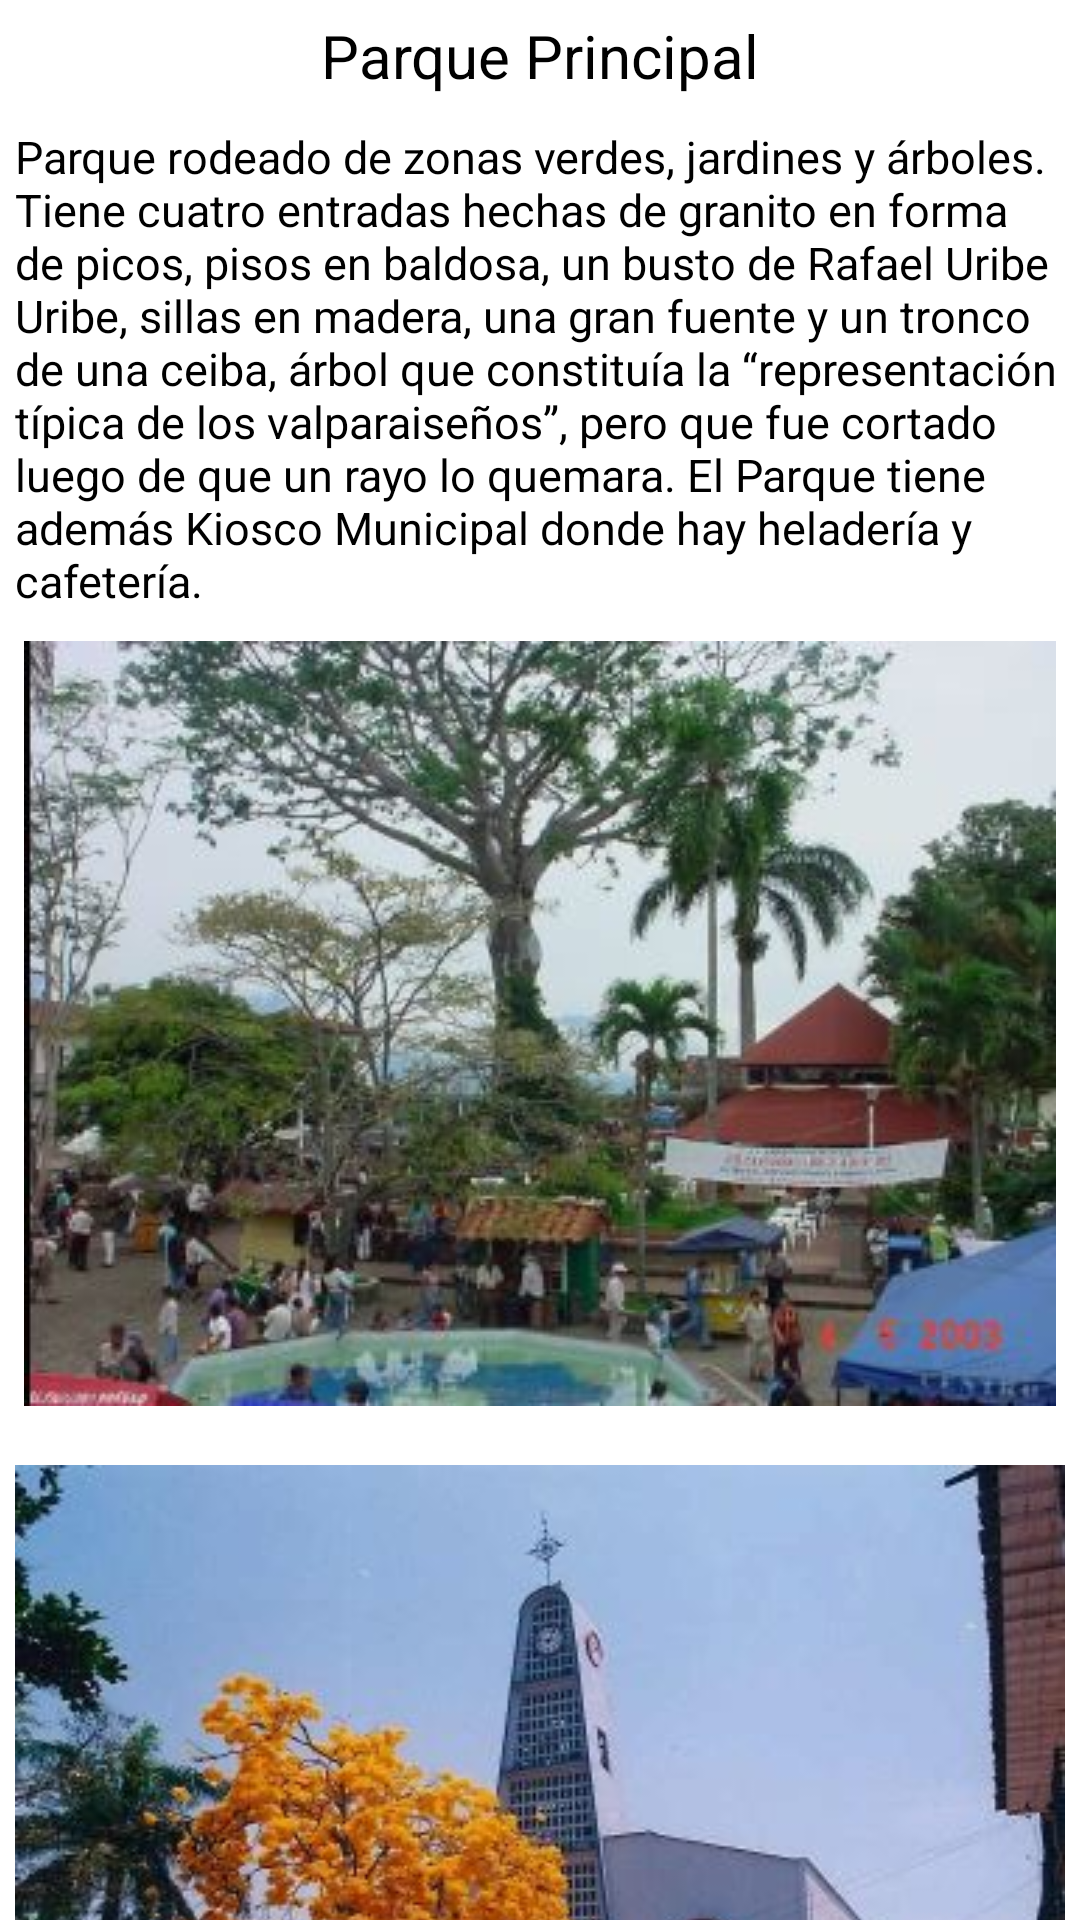

Here is an Android app screen rendered from its layout file. Give the layout XML and the strings, colors and styles it references.
<!-- AndroidManifest.xml: application theme Theme.PuebliAndo -->
<!-- res/layout/turismo.xml -->
<?xml version="1.0" encoding="utf-8"?>
<androidx.constraintlayout.widget.ConstraintLayout xmlns:android="http://schemas.android.com/apk/res/android"
    xmlns:app="http://schemas.android.com/apk/res-auto"
    android:layout_width="match_parent"
    android:layout_height="match_parent">

    <TextView
        android:id="@+id/titulo1"
        android:layout_width="match_parent"
        android:layout_height="wrap_content"
        android:textSize="20sp"
        android:text="Parque Principal"
        android:textAlignment="center"
        android:textColor="@color/black"
        android:padding="5dp"
        app:layout_constraintTop_toTopOf="parent"
        app:layout_constraintEnd_toEndOf="parent"
        app:layout_constraintStart_toStartOf="parent"/>

    <TextView
        android:id="@+id/descripcion1"
        android:layout_width="match_parent"
        android:layout_height="wrap_content"
        android:textSize="15sp"
        android:text="@string/parque"
        android:textColor="@color/black"
        android:padding="5dp"
        app:layout_constraintTop_toBottomOf="@id/titulo1"
        app:layout_constraintEnd_toEndOf="parent"
        app:layout_constraintStart_toStartOf="parent"/>

    <ImageView
        android:id="@+id/foto1"
        android:layout_width="wrap_content"
        android:layout_height="wrap_content"
        android:src="@drawable/parque2"
        android:padding="5dp"
        app:layout_constraintTop_toBottomOf="@id/descripcion1"
        app:layout_constraintStart_toStartOf="parent"
        app:layout_constraintEnd_toEndOf="parent"/>
    <ImageView
        android:id="@+id/foto2"
        android:layout_width="wrap_content"
        android:layout_height="wrap_content"
        android:src="@drawable/parque3"
        android:padding="5dp"
        app:layout_constraintTop_toBottomOf="@id/foto1"
        app:layout_constraintStart_toStartOf="parent"
        app:layout_constraintEnd_toEndOf="parent"/>


</androidx.constraintlayout.widget.ConstraintLayout>
<!-- resources referenced by this layout -->
<resources>
  <!-- drawable parque2: jpg bitmap (drawable-v24, 36215 bytes) -->
  <!-- drawable parque3: jpg bitmap (drawable-v24, 34494 bytes) -->
  <string name="parque">Parque rodeado de zonas verdes, jardines y árboles. Tiene cuatro entradas hechas de granito en forma de picos, pisos en baldosa, un busto de Rafael Uribe Uribe, sillas en madera, una gran fuente y un tronco de una ceiba, árbol que constituía la “representación típica de los valparaiseños”, pero que fue cortado luego de que un rayo lo quemara. El Parque tiene además Kiosco Municipal donde hay heladería y cafetería.</string>
  <style name="Theme.PuebliAndo" parent="Theme.MaterialComponents.DayNight.DarkActionBar">
          
          <item name="colorPrimary">@color/purple_500</item>
          <item name="colorPrimaryVariant">@color/purple_700</item>
          <item name="colorOnPrimary">@color/white</item>
          
          <item name="colorSecondary">@color/teal_200</item>
          <item name="colorSecondaryVariant">@color/teal_700</item>
          <item name="colorOnSecondary">@color/black</item>
          
          <item name="android:statusBarColor" tools:targetApi="l">?attr/colorPrimaryVariant</item>
          
      </style>
  <!-- not gathered from this repository: default colours our renderer supplied (Android Studio template values) -->
  <color name="purple_500">#FF6200EE</color>
  <color name="purple_700">#FF3700B3</color>
  <color name="teal_200">#FF03DAC5</color>
  <color name="teal_700">#FF018786</color>
  <color name="black">#FF000000</color>
  <color name="white">#FFFFFFFF</color>
</resources>
